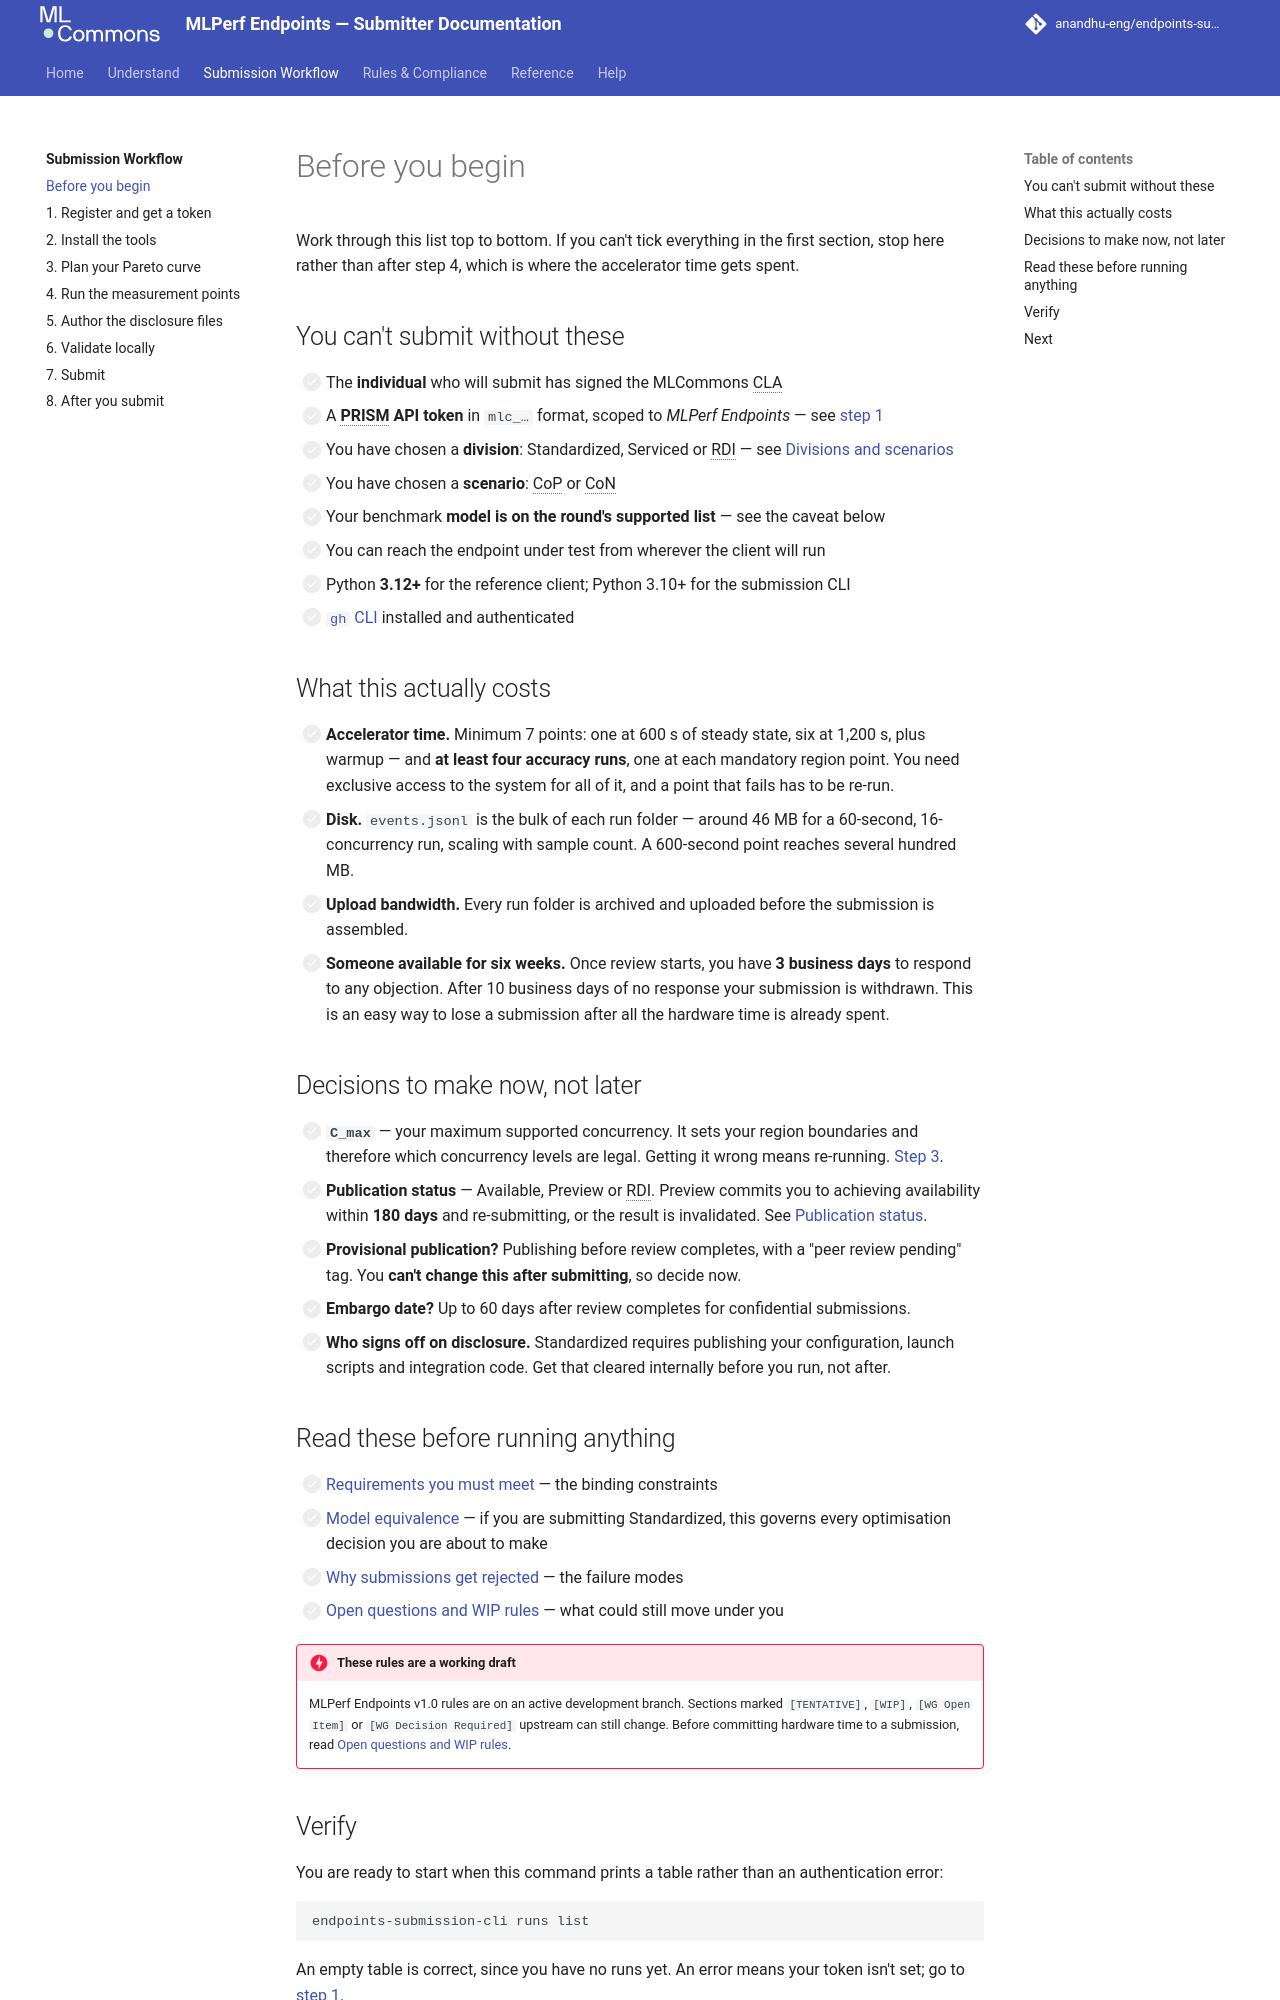

repository: anandhu-eng/endpoints-submission-docs · page: workflow/before-you-begin/index.html · generator: mkdocs

# Before you begin

Work through this list top to bottom. If you can't tick everything in the first section, stop here
rather than after step 4, which is where the accelerator time gets spent.

## You can't submit without these

- [ ] The **individual** who will submit has signed the MLCommons CLA
- [ ] A **PRISM API token** in `mlc_…` format, scoped to *MLPerf Endpoints* — see [step 1](register.md)
- [ ] You have chosen a **division**: Standardized, Serviced or RDI — see [Divisions and scenarios](../understand/divisions-and-scenarios.md)
- [ ] You have chosen a **scenario**: CoP or CoN
- [ ] Your benchmark **model is on the round's supported list** — see the caveat below
- [ ] You can reach the endpoint under test from wherever the client will run
- [ ] Python **3.12+** for the reference client; Python 3.10+ for the submission CLI
- [ ] [`gh` CLI](https://cli.github.com/) installed and authenticated

## What this actually costs

- [ ] **Accelerator time.** Minimum 7 points: one at 600 s of steady state, six at 1,200 s, plus
      warmup — and **at least four accuracy runs**, one at each mandatory region point. You need
      exclusive access to the system for all of it, and a point that fails has to be re-run.
- [ ] **Disk.** `events.jsonl` is the bulk of each run folder — around 46 MB for a 60-second,
      16-concurrency run, scaling with sample count. A 600-second point reaches several hundred MB.
- [ ] **Upload bandwidth.** Every run folder is archived and uploaded before the submission is
      assembled.
- [ ] **Someone available for six weeks.** Once review starts, you have **3 business days** to
      respond to any objection. After 10 business days of no response your submission is withdrawn.
      This is an easy way to lose a submission after all the hardware time is already spent.

## Decisions to make now, not later

- [ ] **`C_max`** — your maximum supported concurrency. It sets your region boundaries and therefore
      which concurrency levels are legal. Getting it wrong means re-running. [Step 3](plan-your-curve.md).
- [ ] **Publication status** — Available, Preview or RDI. Preview commits you to achieving
      availability within **180 days** and re-submitting, or the result is invalidated. See
      [Publication status](../rules/publication-status.md).
- [ ] **Provisional publication?** Publishing before review completes, with a "peer review pending"
      tag. You **can't change this after submitting**, so decide now.
- [ ] **Embargo date?** Up to 60 days after review completes for confidential submissions.
- [ ] **Who signs off on disclosure.** Standardized requires publishing your configuration, launch
      scripts and integration code. Get that cleared internally before you run, not after.
